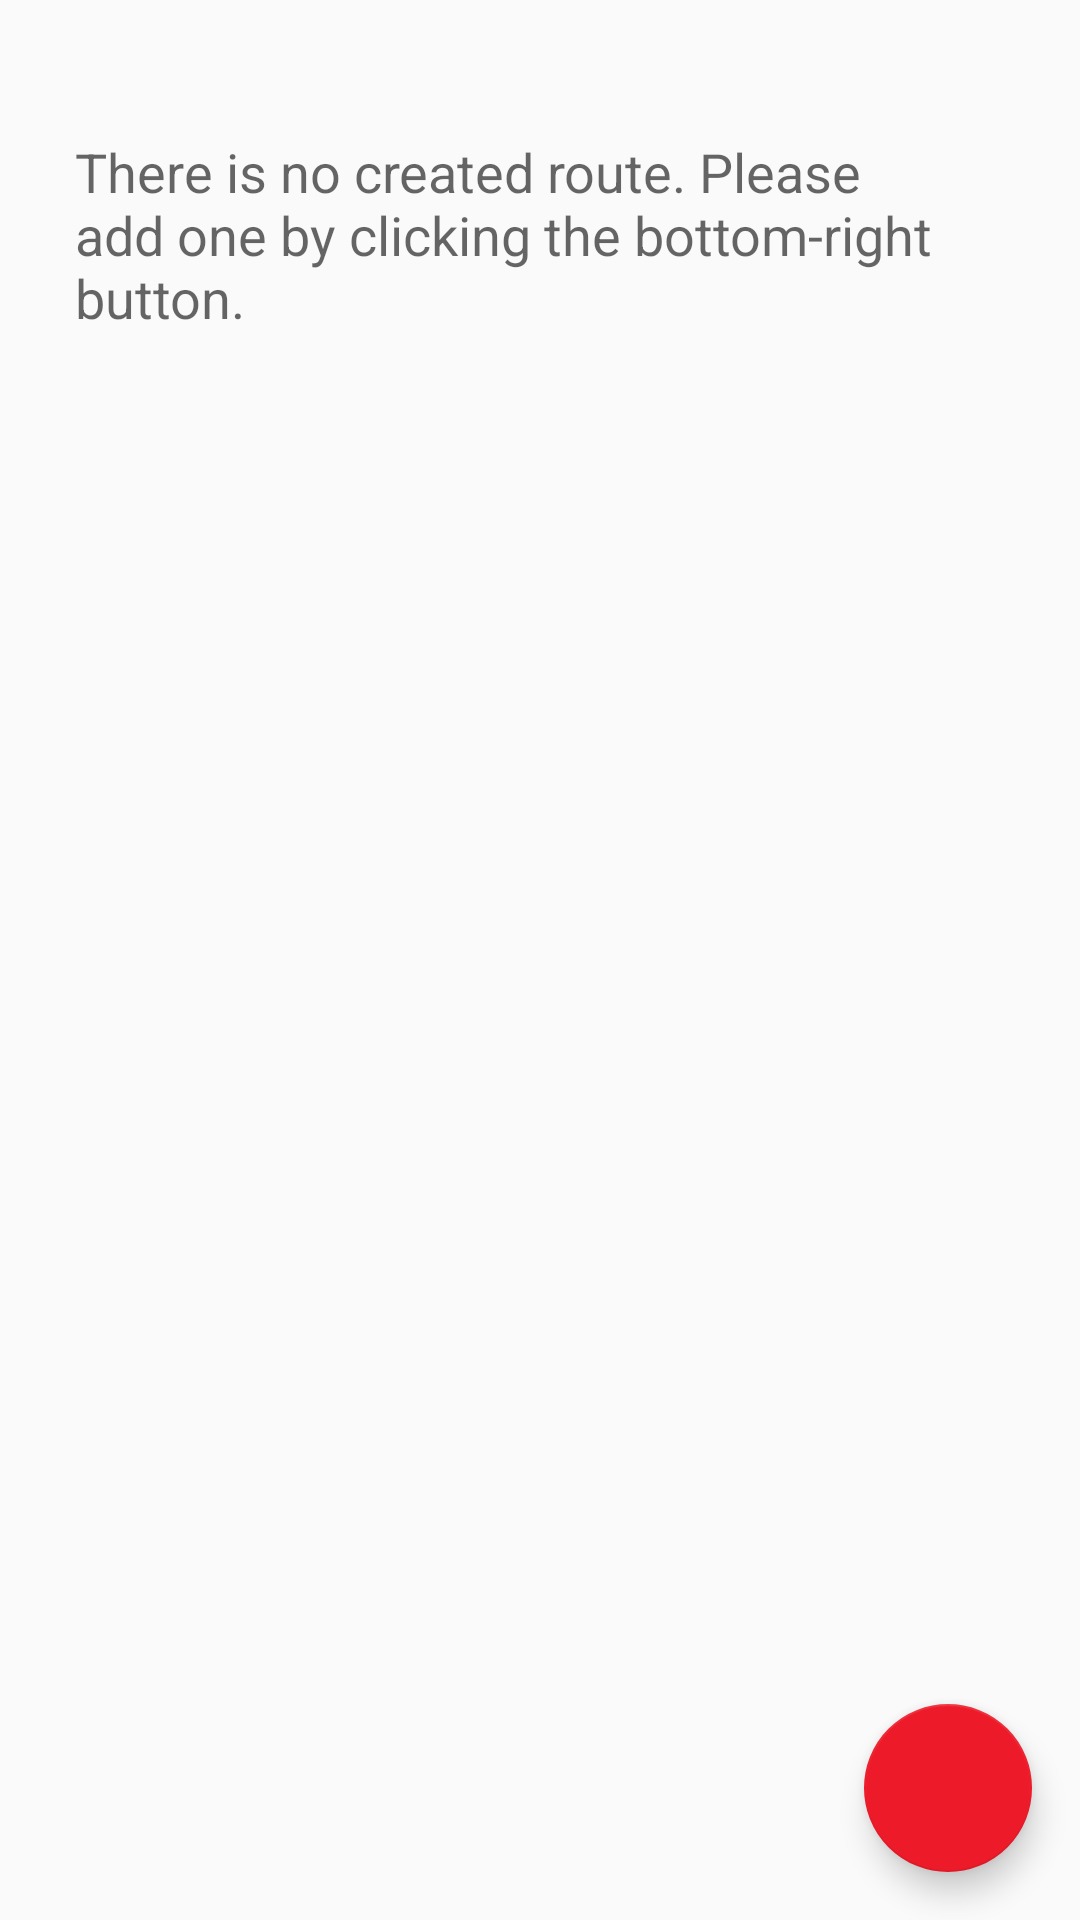

Android layout source for this screen:
<!-- AndroidManifest.xml: application theme AppTheme -->
<!-- res/layout/empty_view.xml -->
<android.support.design.widget.CoordinatorLayout
    xmlns:android="http://schemas.android.com/apk/res/android"
    xmlns:app="http://schemas.android.com/apk/res-auto"
    android:layout_width="match_parent"
    android:layout_height="match_parent"
    android:weightSum="1">

    <TextView
        android:layout_width="match_parent"
        android:layout_height="match_parent"
        android:textAppearance="?android:attr/textAppearanceMedium"
        android:text="@string/empty_view_message"
        android:id="@+id/textView"
        android:layout_marginLeft="25dp"
        android:layout_marginStart="25dp"
        android:layout_marginRight="25dp"
        android:layout_marginEnd="25dp"
        android:layout_marginTop="45dp" />

    <android.support.design.widget.FloatingActionButton
        android:layout_width="wrap_content"
        android:layout_height="wrap_content"
        android:layout_gravity="bottom|end"
        android:layout_margin="16dp"
        android:src="@drawable/ic_add"
        android:id="@+id/add_route_btn"
        app:layout_anchor="@id/textView"
        app:layout_anchorGravity="bottom|right|end"/>

</android.support.design.widget.CoordinatorLayout>
<!-- resources referenced by this layout -->
<resources>
  <string name="empty_view_message">There is no created route. Please add one by clicking the bottom-right button.</string>
  <style name="AppTheme" parent="AppBaseTheme">
          
      </style>
  <style name="AppBaseTheme" parent="Theme.AppCompat.Light.NoActionBar">
          
          <item name="colorPrimary">#673AB7</item>
          <item name="colorPrimaryDark">#512DA8</item>
          <item name="colorAccent">#ed1b2a</item>
  
      </style>
</resources>
